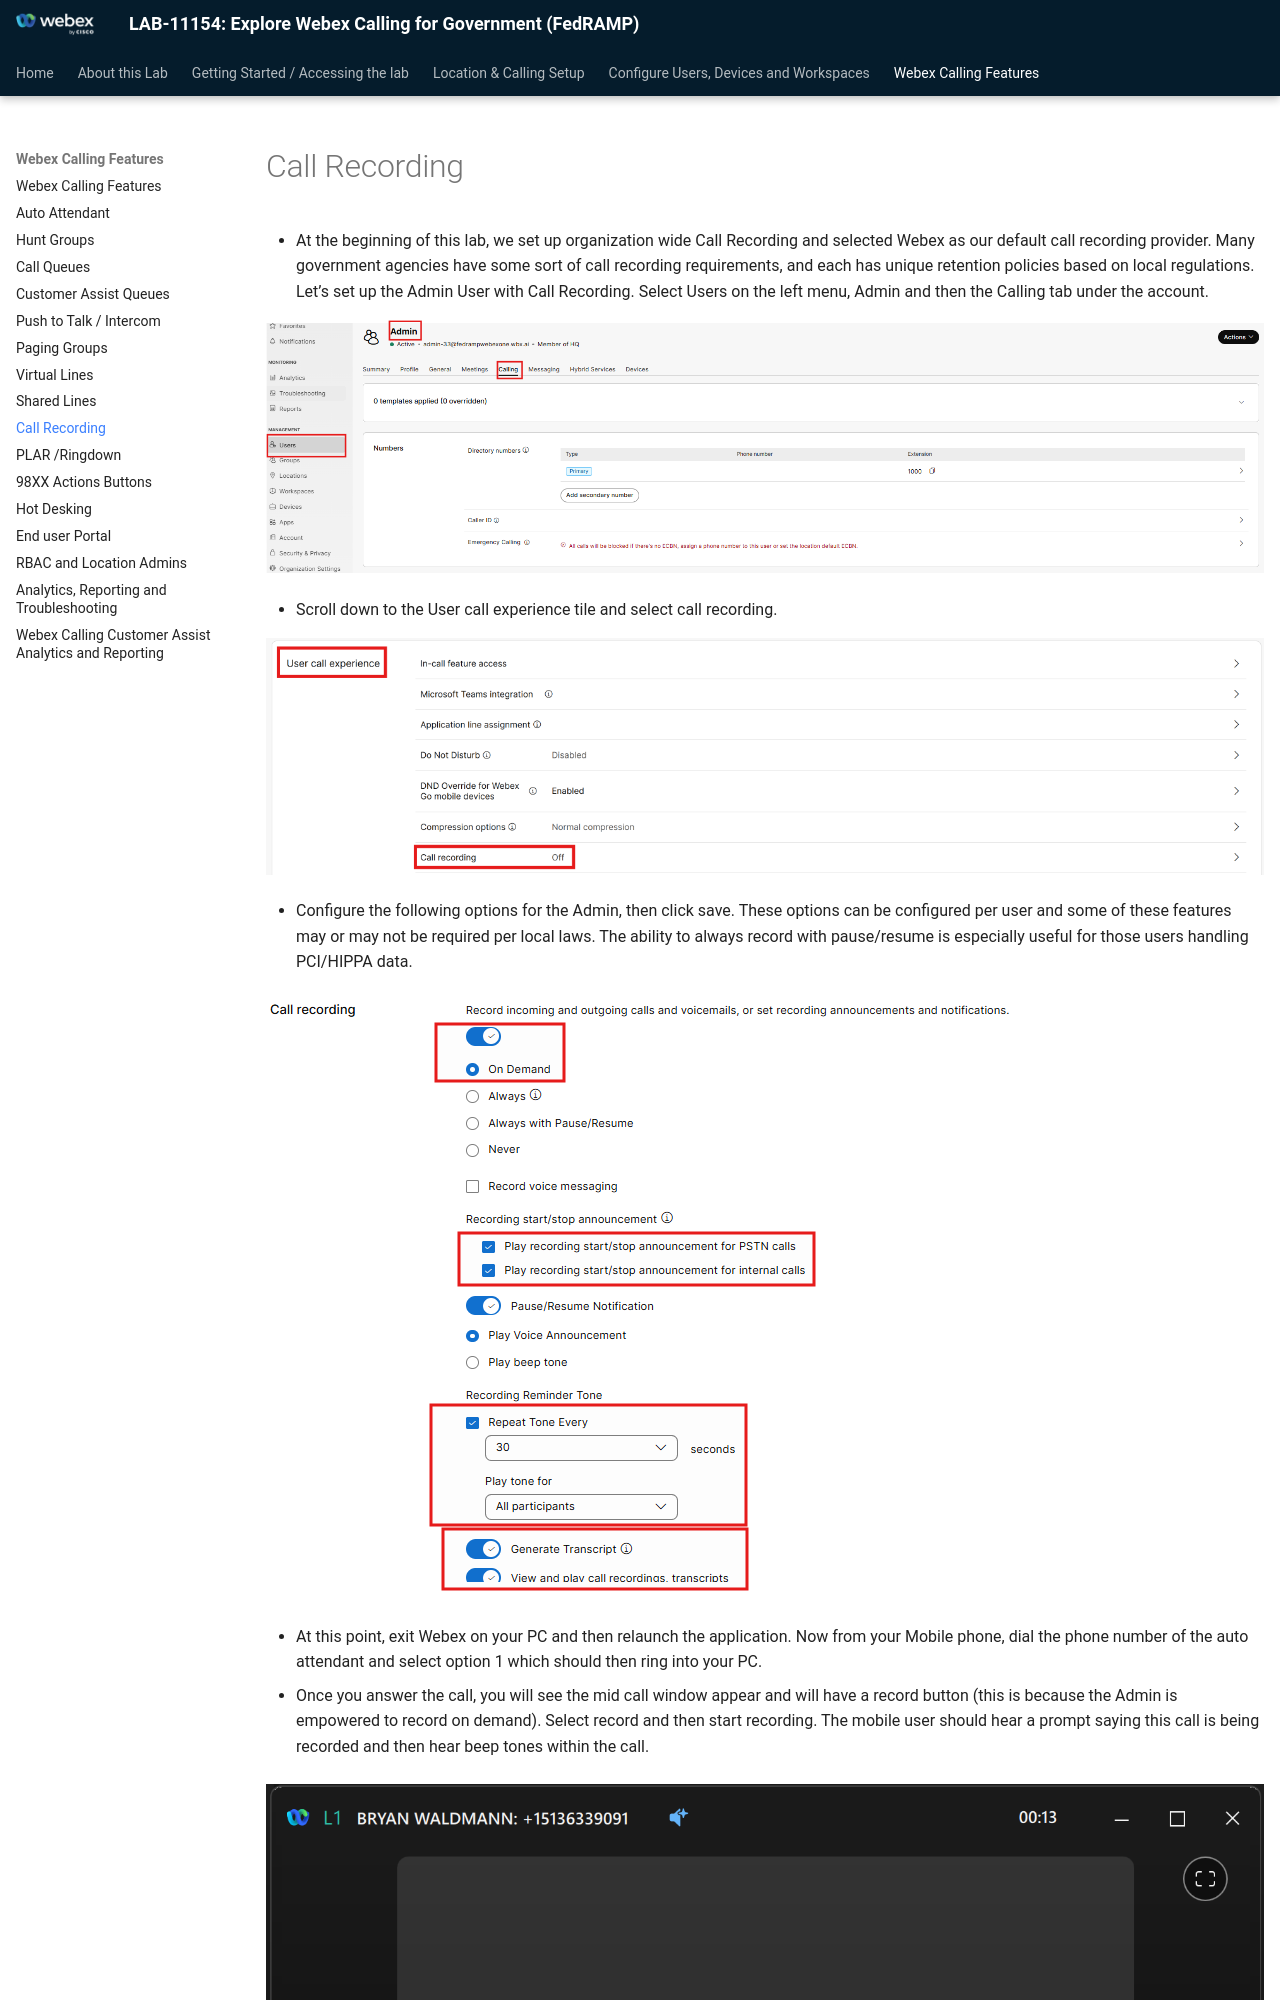

repository: WebexCC-SA/LAB-11154 · page: call-recording/index.html · generator: mkdocs

# Call Recording

- At the beginning of this lab, we set up organization wide Call Recording and selected Webex as our default call recording provider. Many government agencies have some sort of call recording requirements, and each has unique retention policies based on local regulations. Let’s set up the Admin User with Call Recording. Select Users on the left menu, Admin and then the Calling tab under the account.

![image194.png](./assets/image194.png)

- Scroll down to the User call experience tile and select call recording.

![image195.png](./assets/image195.png)

- Configure the following options for the Admin, then click save. These options can be configured per user and some of these features may or may not be required per local laws. The ability to always record with pause/resume is especially useful for those users handling PCI/HIPPA data.

![image196.png](./assets/image196.png)

- At this point, exit Webex on your PC and then relaunch the application. Now from your Mobile phone, dial the phone number of the auto attendant and select option 1 which should then ring into your PC.
